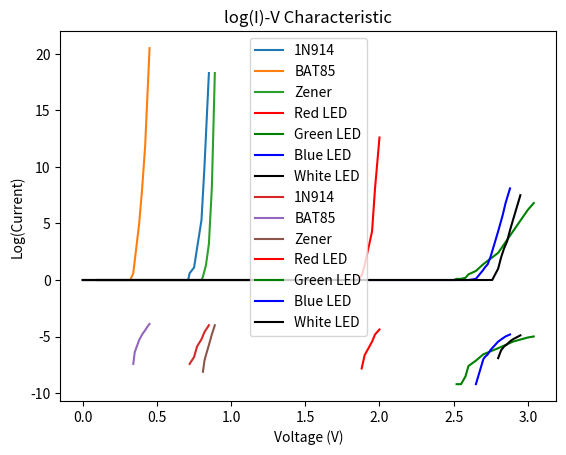

Write Python code to recreate this figure.
import matplotlib.pyplot as plt
import numpy as np

if __name__ == "__main__":
    # 1N914 PN diode
    pn_v = np.array([0.1, 0.2, 0.3, 0.4, 0.5, 0.6, 0.65, 0.7, 0.71, 0.72, 0.75, 0.77, 0.8, 0.82, 0.85])
    pn_i = np.array([0, 0, 0, 0, 0, 0, 0, 0, 0, 0.6, 1.1, 2.8, 5.3, 10, 18.3])

    # BAT85 Schottky Diode
    bat_v = np.array([0.1, 0.15, 0.2, 0.25, 0.28, 0.3, 0.32, 0.34, 0.35, 0.38, 0.4, 0.42, 0.44, 0.45])
    bat_i = np.array([0, 0, 0, 0, 0, 0, 0, 0.6, 1.7, 5, 8.1, 11.8, 17.6, 20.5])

    # Zener Diode
    zener_v = np.array([0.1, 0.2, 0.3, 0.4, 0.5, 0.6, 0.7, 0.8, 0.81, 0.82, 0.83, 0.85, 0.87, 0.89])
    zener_i = np.array([0, 0, 0, 0, 0, 0, 0, 0, 0.3, 0.8, 1.3, 3.2, 8.2, 18.3])

    # Red LED
    red_v = np.array([0, 0.5, 1, 1.1, 1.2, 1.3, 1.4, 1.5, 1.6, 1.7, 1.85, 1.88, 1.9, 1.95, 1.97, 2])
    red_i = np.array([0, 0, 0, 0, 0, 0, 0, 0, 0, 0, 0, 0.4, 1.3, 4.3, 8.1, 12.6])

    # Green LED
    green_v = np.array([0, 0.5, 1, 1.5, 2, 2.5, 2.52, 2.55, 2.58, 2.6, 2.65, 2.7, 2.8, 2.9, 3, 3.04])
    green_i = np.array([0, 0, 0, 0, 0, 0, 0.1, 0.1, 0.2, 0.5, 0.8, 1.4, 2.4, 4.3, 6.2, 6.8])

    # Blue LED
    blue_v = np.array([0, 0.5, 1, 1.5, 2, 2.5, 2.6, 2.65, 2.7, 2.71, 2.73, 2.75, 2.8, 2.83, 2.85, 2.88])
    blue_i = np.array([0, 0, 0, 0, 0, 0, 0, 0.1, 0.9, 1.1, 1.4, 2.1, 4.3, 5.7, 6.8, 8.1])

    # White LED
    white_v = np.array([0, 0.5, 1, 1.5, 2, 2.4, 2.7, 2.76, 2.8, 2.82, 2.84, 2.86, 2.88, 2.9, 2.95])
    white_i = np.array([0, 0, 0, 0, 0, 0, 0, 0, 1, 2, 2.8, 3.4, 4.4, 5.3, 7.5])

    plt.plot(pn_v, pn_i, label = '1N914')
    plt.plot(bat_v, bat_i, label = 'BAT85')
    plt.plot(zener_v, zener_i, label = 'Zener')
    plt.plot(red_v, red_i, label = 'Red LED', color='red')
    plt.plot(green_v, green_i, label = 'Green LED', color='green')
    plt.plot(blue_v, blue_i, label = 'Blue LED', color='blue')
    plt.plot(white_v, white_i, label = 'White LED', color='black')

    plt.title('I-V Characteristic')
    plt.xlabel('Voltage (V)')
    plt.ylabel('Current (mA)')
    plt.legend()
    plt.show()

    plt.plot(pn_v, np.log(pn_i * 10 ** -3), label = '1N914')
    plt.plot(bat_v, np.log(bat_i * 10 ** -3), label = 'BAT85')
    plt.plot(zener_v, np.log(zener_i * 10 ** -3), label = 'Zener')
    plt.plot(red_v, np.log(red_i * 10 ** -3), label = 'Red LED', color='red')
    plt.plot(green_v, np.log(green_i * 10 ** -3), label = 'Green LED', color='green')
    plt.plot(blue_v, np.log(blue_i * 10 ** -3), label = 'Blue LED', color='blue')
    plt.plot(white_v, np.log(white_i * 10 ** -3), label = 'White LED', color='black')

    plt.title('log(I)-V Characteristic')
    plt.xlabel('Voltage (V)')
    plt.ylabel('Log(Current)')
    plt.legend()
    plt.show()
